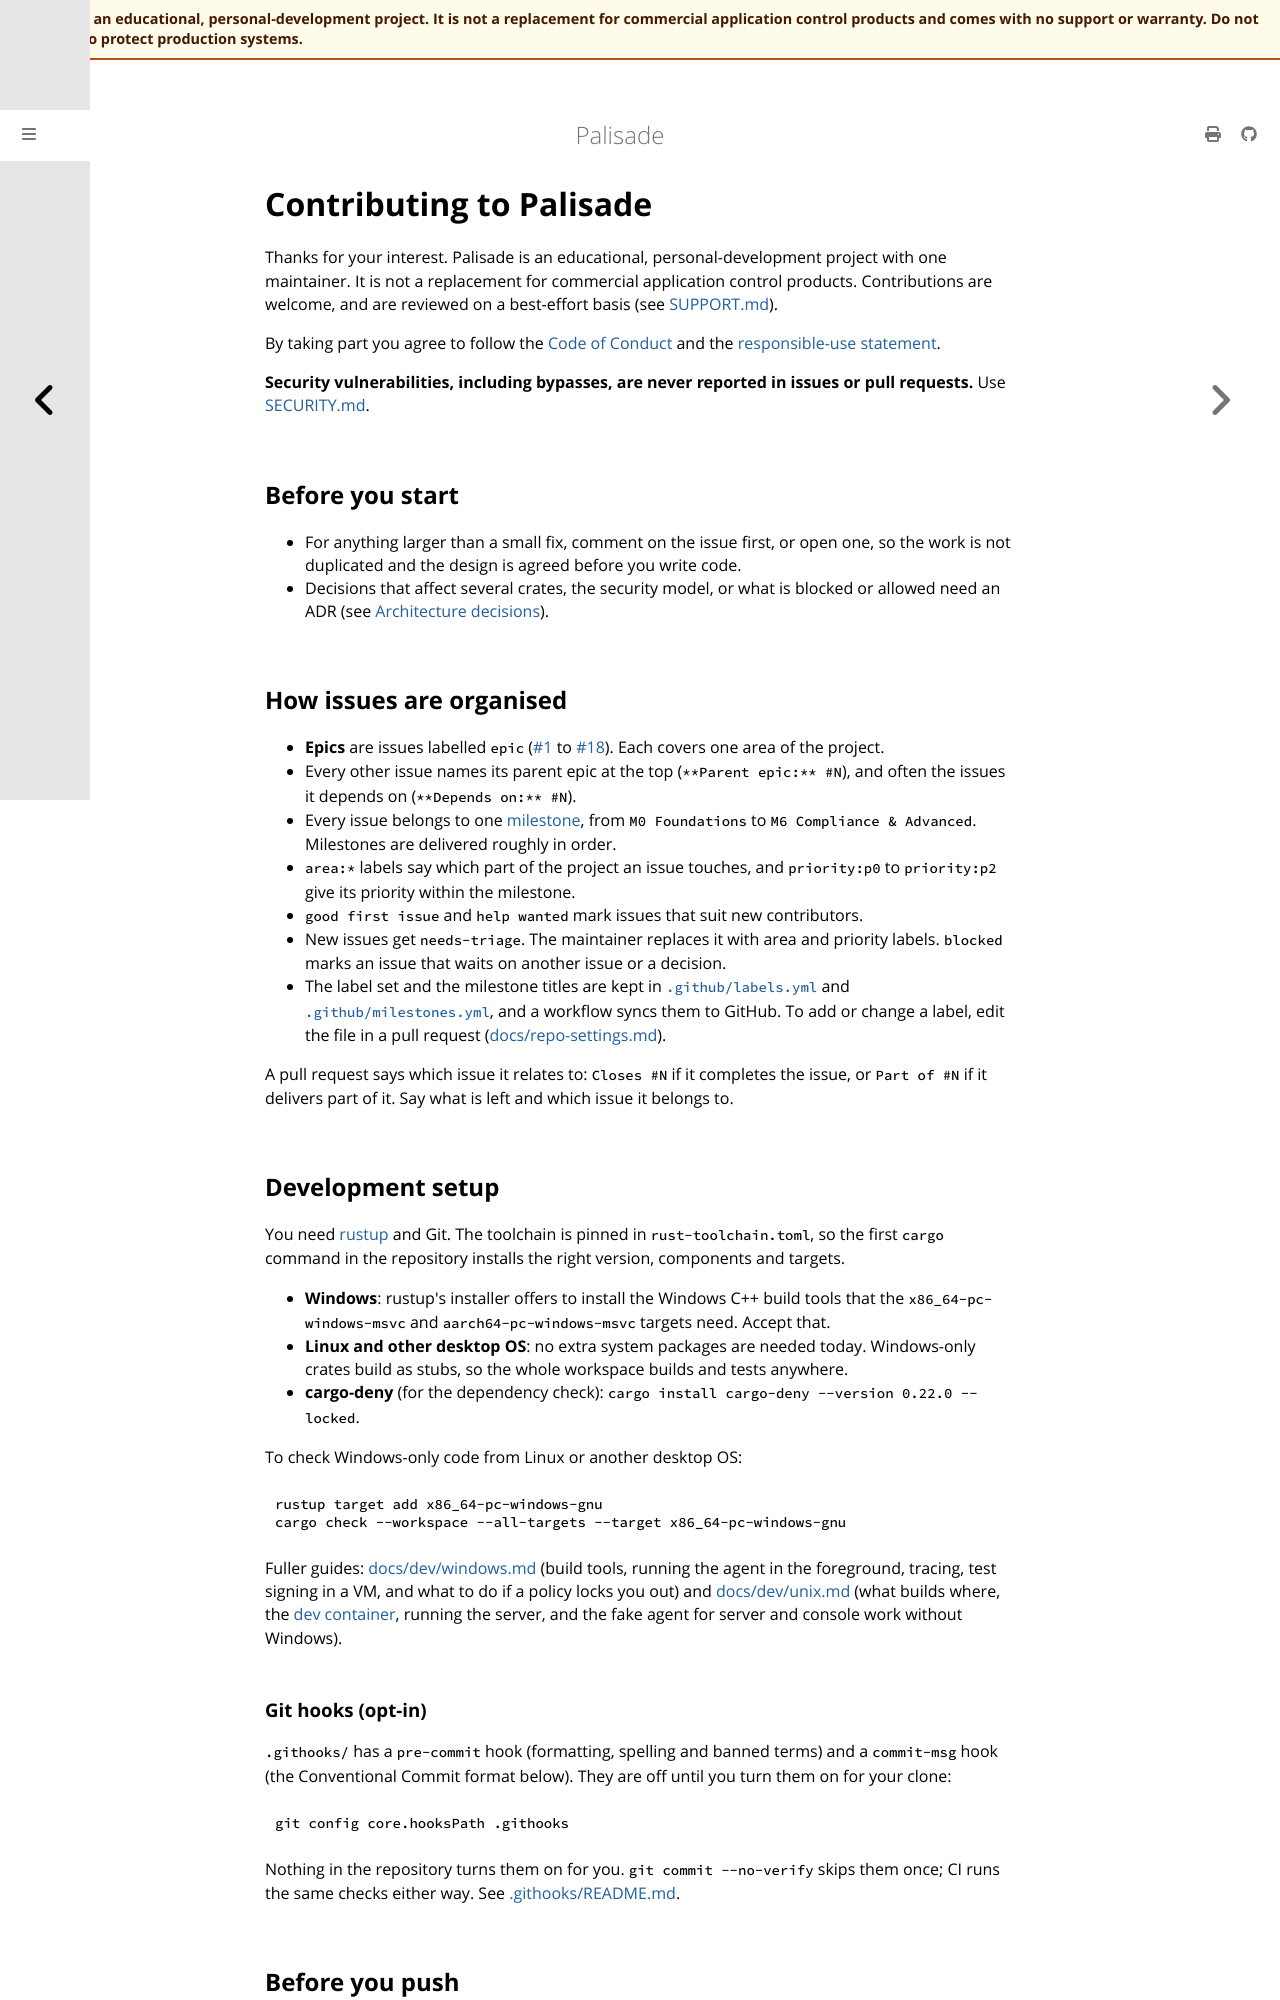

repository: jusso-dev/palisade · page: latest/CONTRIBUTING.html · generator: mdbook

# Contributing to Palisade

Thanks for your interest. Palisade is an educational, personal-development project with one
maintainer. It is not a replacement for commercial application control products. Contributions
are welcome, and are reviewed on a best-effort basis (see [SUPPORT.md](SUPPORT.md)).

By taking part you agree to follow the [Code of Conduct](CODE_OF_CONDUCT.md) and the
[responsible-use statement](docs/responsible-use.md).

**Security vulnerabilities, including bypasses, are never reported in issues or pull requests.**
Use [SECURITY.md](SECURITY.md).

## Before you start

- For anything larger than a small fix, comment on the issue first, or open one, so the work is
  not duplicated and the design is agreed before you write code.
- Decisions that affect several crates, the security model, or what is blocked or allowed need an
  ADR (see [Architecture decisions](#architecture-decisions)).

## How issues are organised

- **Epics** are issues labelled `epic` ([#1](https://github.com/jusso-dev/palisade/issues/1) to [#18](https://github.com/jusso-dev/palisade/issues/18)). Each covers one area of the project.
- Every other issue names its parent epic at the top (`**Parent epic:** #N`), and often the issues
  it depends on (`**Depends on:** #N`).
- Every issue belongs to one [milestone](https://github.com/jusso-dev/palisade/milestones),
  from `M0 Foundations` to `M6 Compliance & Advanced`. Milestones are delivered roughly in order.
- `area:*` labels say which part of the project an issue touches, and `priority:p0` to
  `priority:p2` give its priority within the milestone.
- `good first issue` and `help wanted` mark issues that suit new contributors.
- New issues get `needs-triage`. The maintainer replaces it with area and priority labels.
  `blocked` marks an issue that waits on another issue or a decision.
- The label set and the milestone titles are kept in [`.github/labels.yml`](.github/labels.yml)
  and [`.github/milestones.yml`](.github/milestones.yml), and a workflow syncs them to GitHub.
  To add or change a label, edit the file in a pull request
  ([docs/repo-settings.md](docs/repo-settings.md#labels-and-milestones)).

A pull request says which issue it relates to: `Closes #N` if it completes the issue, or
`Part of #N` if it delivers part of it. Say what is left and which issue it belongs to.

## Development setup

You need [rustup](https://rustup.rs) and Git. The toolchain is pinned in
`rust-toolchain.toml`, so the first `cargo` command in the repository installs the right version,
components and targets.

- **Windows**: rustup's installer offers to install the Windows C++ build tools that the
  `x86_64-pc-windows-msvc` and `aarch64-pc-windows-msvc` targets need. Accept that.
- **Linux and other desktop OS**: no extra system packages are needed today. Windows-only crates
  build as stubs, so the whole workspace builds and tests anywhere.
- **cargo-deny** (for the dependency check): `cargo install cargo-deny --version 0.22.0 --locked`.

To check Windows-only code from Linux or another desktop OS:

```sh
rustup target add x86_64-pc-windows-gnu
cargo check --workspace --all-targets --target x86_64-pc-windows-gnu
```

Fuller guides: [docs/dev/windows.md](docs/dev/windows.md) (build tools, running the agent in
the foreground, tracing, test signing in a VM, and what to do if a policy locks you out) and
[docs/dev/unix.md](docs/dev/unix.md) (what builds where, the [dev container](.devcontainer),
running the server, and the fake agent for server and console work without Windows).

### Git hooks (opt-in)

`.githooks/` has a `pre-commit` hook (formatting, spelling and banned terms) and a `commit-msg`
hook (the Conventional Commit format below). They are off until you turn them on for your clone:

```sh
git config core.hooksPath .githooks
```

Nothing in the repository turns them on for you. `git commit --no-verify` skips them once; CI
runs the same checks either way. See [.githooks/README.md](.githooks/README.md).

## Before you push

Run the same checks CI runs. [docs/ci.md](docs/ci.md) explains each one, and how to install the
few extra tools.

```sh
cargo xtask ci          # every check in ci.yml
cargo xtask ci --fast   # skips coverage, fuzz, docs, feature-powerset, msrv and the package builds
```
